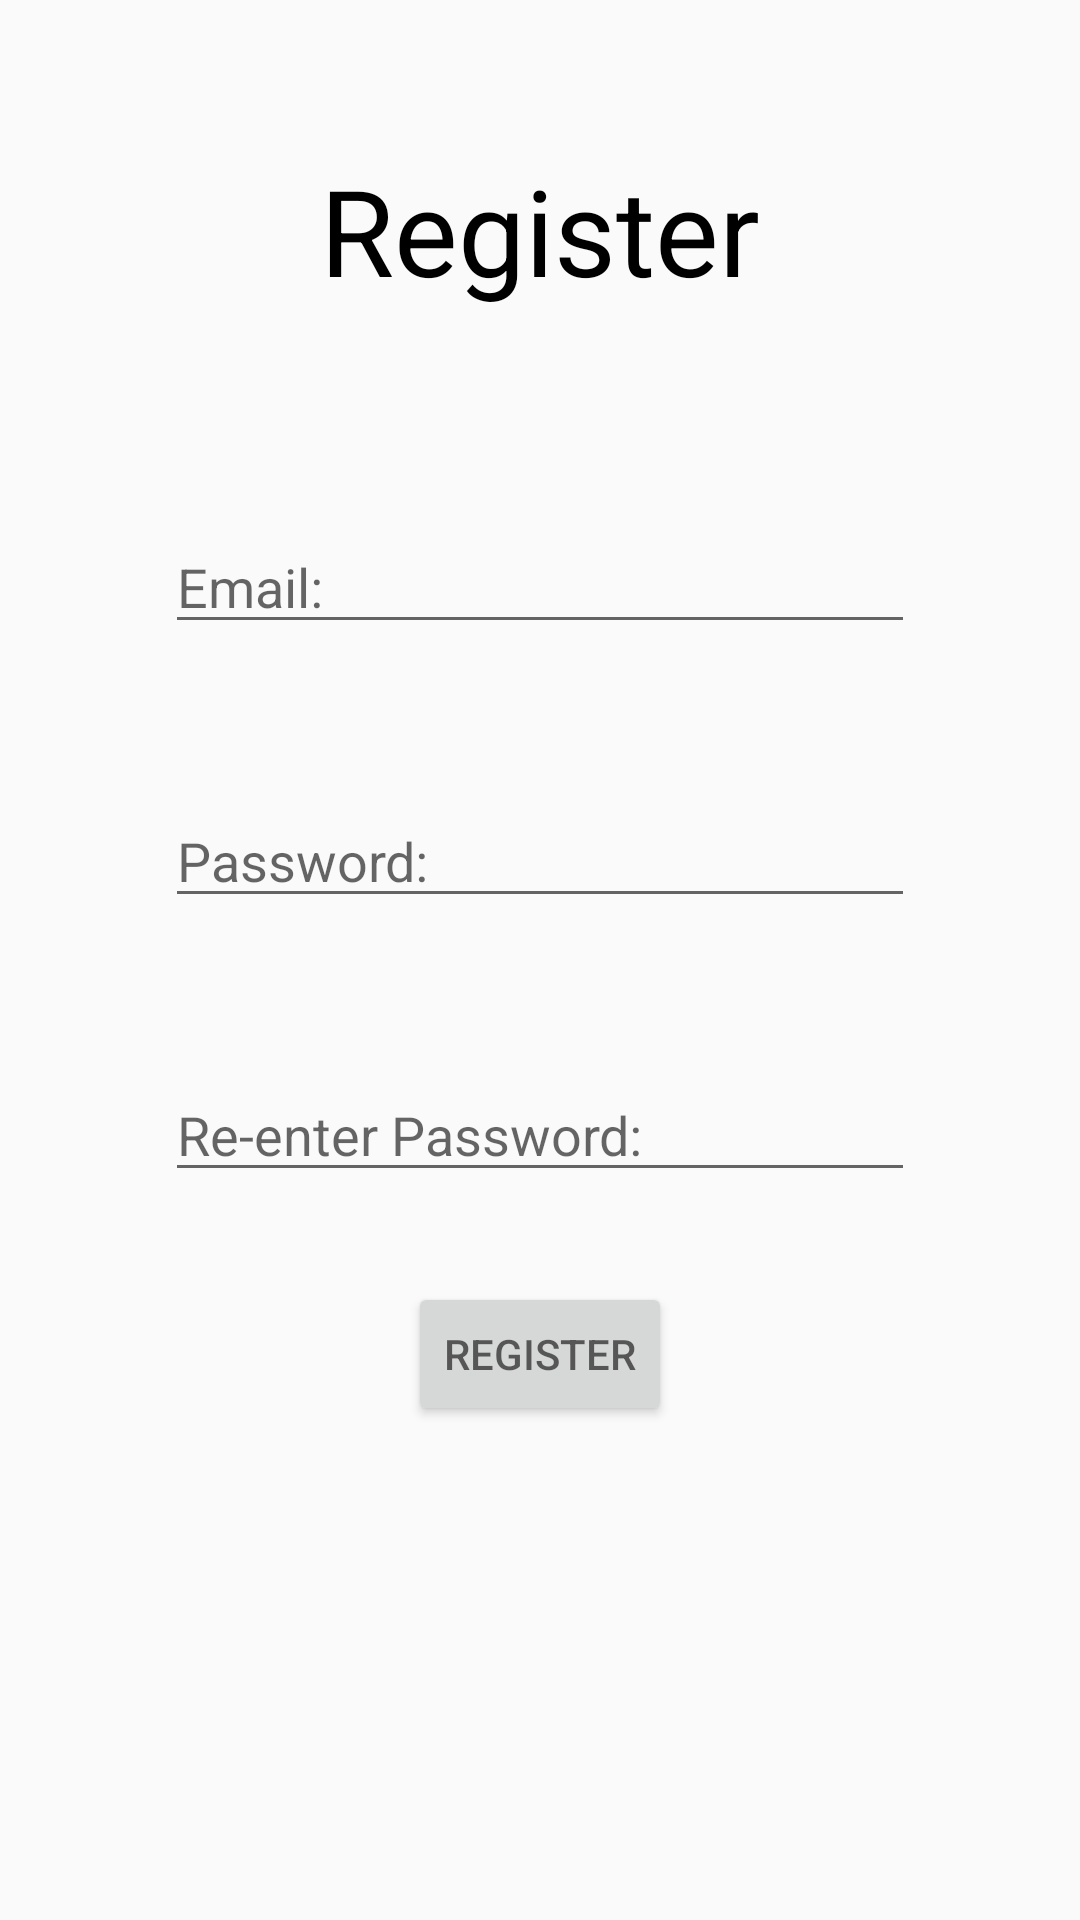

Produce the Android XML layout that renders to this screen, including the resource entries it uses.
<!-- AndroidManifest.xml: application theme AppTheme -->
<!-- res/layout/registeractivity.xml -->
<?xml version="1.0" encoding="utf-8"?>
<RelativeLayout
    xmlns:android="http://schemas.android.com/apk/res/android" android:layout_width="match_parent"
    android:layout_height="match_parent">

    <TextView
        android:id="@+id/rtext"
        android:textColor="@android:color/black"
        android:layout_width="wrap_content"
        android:layout_height="wrap_content"
        android:textSize="40dp"
        android:layout_marginTop="50dp"
        android:text="Register"
        android:layout_centerHorizontal="true"
        >
    </TextView>

    <EditText
        android:id="@+id/remail"
        android:layout_marginTop="70dp"
        android:layout_width="250dp"
        android:layout_height="wrap_content"
        android:layout_below="@+id/rtext"
        android:layout_centerHorizontal="true"
        android:hint="Email:"
        >
    </EditText>

    <EditText
        android:id="@+id/rpassword"
        android:layout_width="250dp"
        android:layout_height="wrap_content"
        android:layout_below="@+id/remail"
        android:layout_marginTop="50dp"
        android:layout_centerHorizontal="true"
        android:hint="Password:"
        android:inputType="textPassword"
        >
    </EditText>

    <EditText
        android:id="@+id/rcpassword"
        android:layout_width="250dp"
        android:layout_height="wrap_content"
        android:layout_below="@+id/rpassword"
        android:layout_marginTop="50dp"
        android:layout_centerHorizontal="true"
        android:hint="Re-enter Password:"
        android:inputType="textPassword"
        >
    </EditText>

    <Button
        android:id="@+id/rregister"
        android:layout_width="wrap_content"
        android:layout_height="wrap_content"
        android:layout_below="@+id/rcpassword"
        android:layout_marginTop="30dp"
        android:layout_centerHorizontal="true"
        android:text="Register"
        style="@android:style/TextAppearance.Holo.Small"
        >
    </Button>


</RelativeLayout>
<!-- resources referenced by this layout -->
<resources>
  <style name="AppTheme" parent="Theme.AppCompat.Light.DarkActionBar">
          
          <item name="colorPrimary">@color/colorPrimary</item>
          <item name="colorPrimaryDark">@color/colorPrimaryDark</item>
          <item name="colorAccent">@color/colorAccent</item>
      </style>
  <!-- not gathered from this repository: default colours our renderer supplied (Android Studio template values) -->
  <color name="colorPrimary">#FF6200EE</color>
  <color name="colorPrimaryDark">#FF3700B3</color>
  <color name="colorAccent">#FF03DAC5</color>
</resources>
